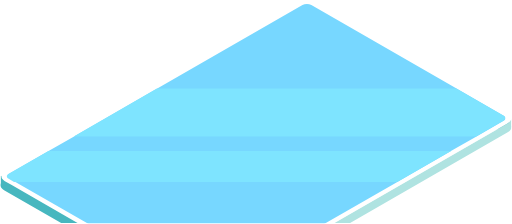
t = 0.00 s
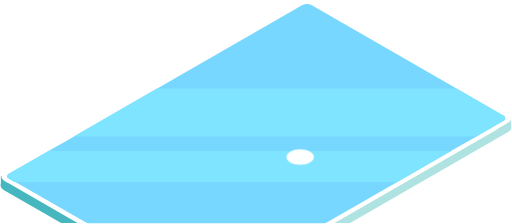
t = 0.80 s
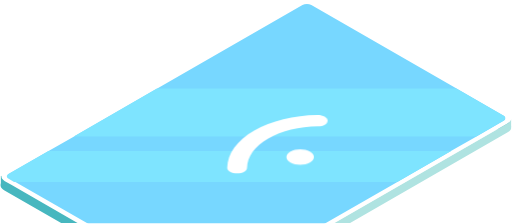
t = 1.60 s
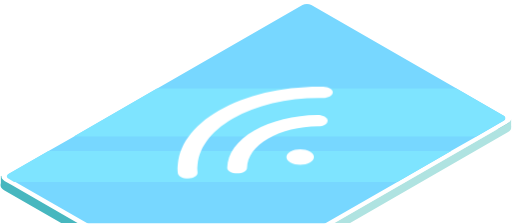
t = 2.40 s
t = 3.20 s: frame unchanged from t = 1.60 s, image omitted
t = 4.00 s: frame unchanged from t = 0.80 s, image omitted

The animated SVG that drew these frames (rendered in a browser with its animation timeline set to each time). Animation: 6 CSS @keyframes rules; one cycle of 4.80 s, repeats indefinitely.

<svg viewBox="0 0 597 261" version="1.1" xmlns="http://www.w3.org/2000/svg" xmlns:xlink="http://www.w3.org/1999/xlink" id="el_s5zy5nC9agU"><style>@-webkit-keyframes el_LWW_uGYjlfS_Animation{0%{opacity: 0;}16.67%{opacity: 1;}83.33%{opacity: 1;}100%{opacity: 0;}}@keyframes el_LWW_uGYjlfS_Animation{0%{opacity: 0;}16.67%{opacity: 1;}83.33%{opacity: 1;}100%{opacity: 0;}}@-webkit-keyframes el_HR82Cgxn2hw_Animation{0%{opacity: 0;}16.67%{opacity: 0;}33.33%{opacity: 1;}66.67%{opacity: 1;}83.33%{opacity: 0;}100%{opacity: 0;}}@keyframes el_HR82Cgxn2hw_Animation{0%{opacity: 0;}16.67%{opacity: 0;}33.33%{opacity: 1;}66.67%{opacity: 1;}83.33%{opacity: 0;}100%{opacity: 0;}}@-webkit-keyframes el_NOXCXoxVg1m_Animation{0%{opacity: 0;}33.33%{opacity: 0;}50%{opacity: 1;}66.67%{opacity: 0;}100%{opacity: 0;}}@keyframes el_NOXCXoxVg1m_Animation{0%{opacity: 0;}33.33%{opacity: 0;}50%{opacity: 1;}66.67%{opacity: 0;}100%{opacity: 0;}}#el_s5zy5nC9agU *{-webkit-animation-duration: 4.8s;animation-duration: 4.8s;-webkit-animation-iteration-count: infinite;animation-iteration-count: infinite;-webkit-animation-timing-function: cubic-bezier(0, 0, 1, 1);animation-timing-function: cubic-bezier(0, 0, 1, 1);}#el_SvtJeSPsbOw{stroke: none;stroke-width: 1;fill: none;}#el_yOzRaBMidPq{-webkit-transform: translate(-20px, -2500px);transform: translate(-20px, -2500px);}#el__4FO_Co-SK3{-webkit-transform: translate(617px, 2500px) scale(-1, 1);transform: translate(617px, 2500px) scale(-1, 1);}#el_dnYBb_NO_Us{-webkit-transform: translate(4px, 11px);transform: translate(4px, 11px);}#el_qhG5fPxE3dR{fill: #47B7BF;}#el_KutN_hGbAD7{-webkit-transform: translate(0px, 142px);transform: translate(0px, 142px);}#el_erCHB91UHwg{fill: #AFE3E1;}#el_70JP8tEWeQl{fill: #AFE3E1;}#el_jGzqy3aaoto{fill: #47B7BF;}#el_1seTSZX5nDF{fill: #FFFFFF;}#el_KBEZ9O4aYqT{-webkit-transform: translate(7px, 4px);transform: translate(7px, 4px);}#el_LObTZl7TQvn{fill: #77D7FF;}#el_kZ4ybXfIYDh{fill: #7EE4FF;}#el_HVot3tJKlk5{fill: #7EE4FF;}#el_NOXCXoxVg1m{fill: #FFFFFF;-webkit-animation-name: el_NOXCXoxVg1m_Animation;animation-name: el_NOXCXoxVg1m_Animation;opacity: 0;}#el_HR82Cgxn2hw{fill: #FFFFFF;-webkit-animation-name: el_HR82Cgxn2hw_Animation;animation-name: el_HR82Cgxn2hw_Animation;opacity: 0;}#el_LWW_uGYjlfS{fill: #FFFFFF;-webkit-animation-name: el_LWW_uGYjlfS_Animation;animation-name: el_LWW_uGYjlfS_Animation;opacity: 0;}</style>
    <!-- Generator: Sketch 52.3 (67297) - http://www.bohemiancoding.com/sketch -->
    <title>Group 728</title>
    <desc>Created with Sketch.</desc>
    <defs>
        <polygon id="path-1" points="0.504817292 0.052836046 592.519039 0.052836046 592.519039 248.870914 0.504817292 248.870914"/>
        <polygon id="path-3" points="0.730654022 0.78614519 356.910184 0.78614519 356.910184 117.892397 0.730654022 117.892397"/>
        <polygon id="path-5" points="0.635612649 0.0837111102 595.55167 0.0837111102 595.55167 260.354682 0.635612649 260.354682"/>
        <polygon id="path-7" points="0.562709991 0.623297864 580.944779 0.623297864 580.944779 256.232103 0.562709991 256.232103"/>
    </defs>
    <g id="el_SvtJeSPsbOw" fill-rule="evenodd">
        <g id="el_yOzRaBMidPq">
            <g id="el__4FO_Co-SK3">
                <g id="el_dnYBb_NO_Us">
                    <mask id="mask-2" fill="white">
                        <use xlink:href="#path-1"/>
                    </mask>
                    <g id="el_QLLJ4SBB2R_"/>
                    <path d="M588.248214,210.707943 L363.814706,339.594816 C360.967964,341.234491 357.195662,342.063499 353.439954,342.043324 L353.439954,331.09015 C349.651059,331.09015 345.843726,330.279483 342.978547,328.623301 L1.2109715,132.348362 C0.963909716,132.208972 0.71684793,132.049406 0.504817292,131.910015 C0.751879079,131.732109 1.03581576,131.55787 1.31975244,131.398305 L5.69127106,128.880102 L70.1928348,91.8406924 L225.751417,2.50959707 C231.452275,-0.766084294 240.783467,-0.766084294 246.484326,2.50959707 L402.02447,91.8406924 L499.068128,147.584132 L527.874794,164.123939 L583.734727,196.213144 L588.248214,198.801043 C588.497119,198.942267 588.727587,199.083492 588.939618,199.241224 C593.932479,202.516905 593.702011,207.573486 588.248214,210.707943" id="el_qhG5fPxE3dR" mask="url(#mask-2)"/>
                </g>
                <g id="el_KutN_hGbAD7">
                    <mask id="mask-4" fill="white">
                        <use xlink:href="#path-3"/>
                    </mask>
                    <g id="el_6a-SkDlBSa2"/>
                    <path d="M356.910184,200.212871 L356.910184,211.181442 C353.158614,211.181442 349.425469,210.369772 346.576781,208.729903 L5.00510401,12.1936059 C-0.412193708,9.07363233 -0.675688121,4.08240919 4.18882412,0.78614519 C4.40072522,0.927544816 4.64763607,1.08547167 4.89638954,1.2268713 L346.453326,197.742969 C349.318597,199.403037 353.121761,200.212871 356.910184,200.212871" id="el_erCHB91UHwg" mask="url(#mask-4)"/>
                </g>
                <path d="M16,150 L1.03439122,148.295124 L1,139 L1.01810064,139 C1.32943164,140.58589 2.46072161,142.138037 4.40654036,143.40071 C4.61469772,143.53568 4.85724629,143.690184 5.10160492,143.825153 L16,150 Z" id="el_70JP8tEWeQl"/>
                <path d="M596,205.113051 L596,217 L583.772231,215.597884 L575.139455,214.597416 L549.357215,211.634351 L236.019712,175.590113 L92.9220145,159.128031 L29.2218974,151.799785 L16.2515438,150.308211 L5.15699925,143.962176 C4.90824265,143.823425 4.66132868,143.664591 4.44942491,143.52584 C2.46858528,142.227788 1.31693434,140.632151 1,139 L8.96021133,139.894579 L182.122447,159.128031 L330.278196,175.590113 L588.568627,204.289673 L596,205.113051 Z" id="el_jGzqy3aaoto"/>
                <g id="el_2wRJ0Wo5o52">
                    <mask id="mask-6" fill="white">
                        <use xlink:href="#path-5"/>
                    </mask>
                    <g id="el_6_EPFPQTDKZ"/>
                    <path d="M595.55167,205.164238 C595.55167,207.104607 594.402226,209.063351 592.084917,210.634388 C591.836239,210.79241 591.572824,210.968807 591.289147,211.128667 L583.327771,215.716831 L367.062744,340.271597 C364.2315,341.877546 360.516069,342.708083 356.802479,342.72462 C353.015207,342.72462 349.213198,341.914296 346.348797,340.25506 L15.9866724,150.005215 L4.89563866,143.618168 C4.64696077,143.478521 4.40012494,143.318661 4.18828823,143.179013 C2.20807543,141.872572 1.05678891,140.266622 0.739954867,138.623924 C0.224178509,136.152526 1.62230085,133.57823 4.89563866,131.691148 L229.122042,2.54638077 C234.817686,-0.737178777 244.123765,-0.737178777 249.81941,2.54638077 L591.289147,199.19981 C594.13697,200.840671 595.55167,202.992348 595.55167,205.164238" id="el_1seTSZX5nDF" mask="url(#mask-6)"/>
                </g>
                <g id="el_KBEZ9O4aYqT">
                    <mask id="mask-8" fill="white">
                        <use xlink:href="#path-7"/>
                    </mask>
                    <g id="el_W6kSfWhzgtV"/>
                    <path d="M572.565383,207.691741 L354.54635,333.017959 C351.698258,334.672467 347.044778,334.672467 344.196686,333.017959 L126.177652,207.691741 L63.176977,171.47783 L34.3957748,154.93642 L2.71121393,136.723994 C-0.153457987,135.065817 -0.153457987,132.407966 2.71121393,130.771801 L57.6410676,99.1894104 L226.942257,1.85042175 C229.806928,0.214256567 234.443828,0.214256567 237.3085,1.85042175 L406.628111,99.1894104 L503.606927,154.93642 L532.371549,171.47783 L578.79213,198.16273 C581.662329,199.798895 581.662329,202.476923 578.79213,204.114923 L572.565383,207.691741 Z" id="el_LObTZl7TQvn" mask="url(#mask-8)"/>
                </g>
                <path d="M511,159 L41.8300909,159 L10.1483151,140.703682 C7.28389497,139.039878 7.28389497,136.370052 10.1483151,134.724673 L65.0733404,103 L414.027866,103 L511,159 Z" id="el_kZ4ybXfIYDh"/>
                <path d="M586.846386,208.444309 L580.616847,212 L134.028929,212 L71,176 L540.404987,176 L586.846386,202.527275 C589.717871,204.153776 589.717871,206.815985 586.846386,208.444309" id="el_HVot3tJKlk5"/>
                <path d="M369.996108,206.068969 C367.72657,204.769649 366.41914,202.938872 366.648125,200.965152 C369.301766,177.524245 354.262618,154.579976 325.373568,138.026015 C297.50387,122.056657 260.387977,113.610161 220.849275,114.240578 C214.48386,114.339539 209.189504,111.466008 209.004838,107.820948 C208.822019,104.175888 213.843071,101.133756 220.2011,101.03846 C266.14215,100.303584 309.272594,110.120872 341.67952,128.683373 C375.260918,147.925771 392.739495,174.581074 389.650043,201.822813 C389.238239,205.462375 383.755525,208.222285 377.404882,207.985878 C374.49271,207.874089 371.898161,207.159371 369.996108,206.068969" id="el_NOXCXoxVg1m"/>
                <path d="M312.286972,200.057566 C310.215446,198.871576 308.926291,197.228447 308.907795,195.425596 C308.774626,182.557787 299.981738,170.479414 284.153061,161.408243 C268.712795,152.562886 248.158449,147.527018 226.281656,147.235111 C219.915413,147.148823 214.86052,144.121428 215.002937,140.462483 C215.154602,136.810882 220.44994,133.913835 226.819882,134.001958 C254.668959,134.374646 280.83492,140.785601 300.488522,152.052507 C320.63966,163.598469 331.82405,178.97595 331.99976,195.34298 C332.040451,198.994581 326.898628,201.977915 320.526836,201.999946 C317.304873,202.00729 314.397339,201.263751 312.286972,200.057566" id="el_HR82Cgxn2hw"/>
                <path d="M258.320423,189.362566 C252.070431,192.879145 241.933294,192.879145 235.687029,189.362566 C229.435173,185.845987 229.4389,180.147205 235.690756,176.636073 C241.933294,173.121309 252.05925,173.121309 258.307379,176.636073 C264.559234,180.152651 264.564825,185.849618 258.320423,189.362566" id="el_LWW_uGYjlfS"/>
            </g>
        </g>
    </g>
</svg>